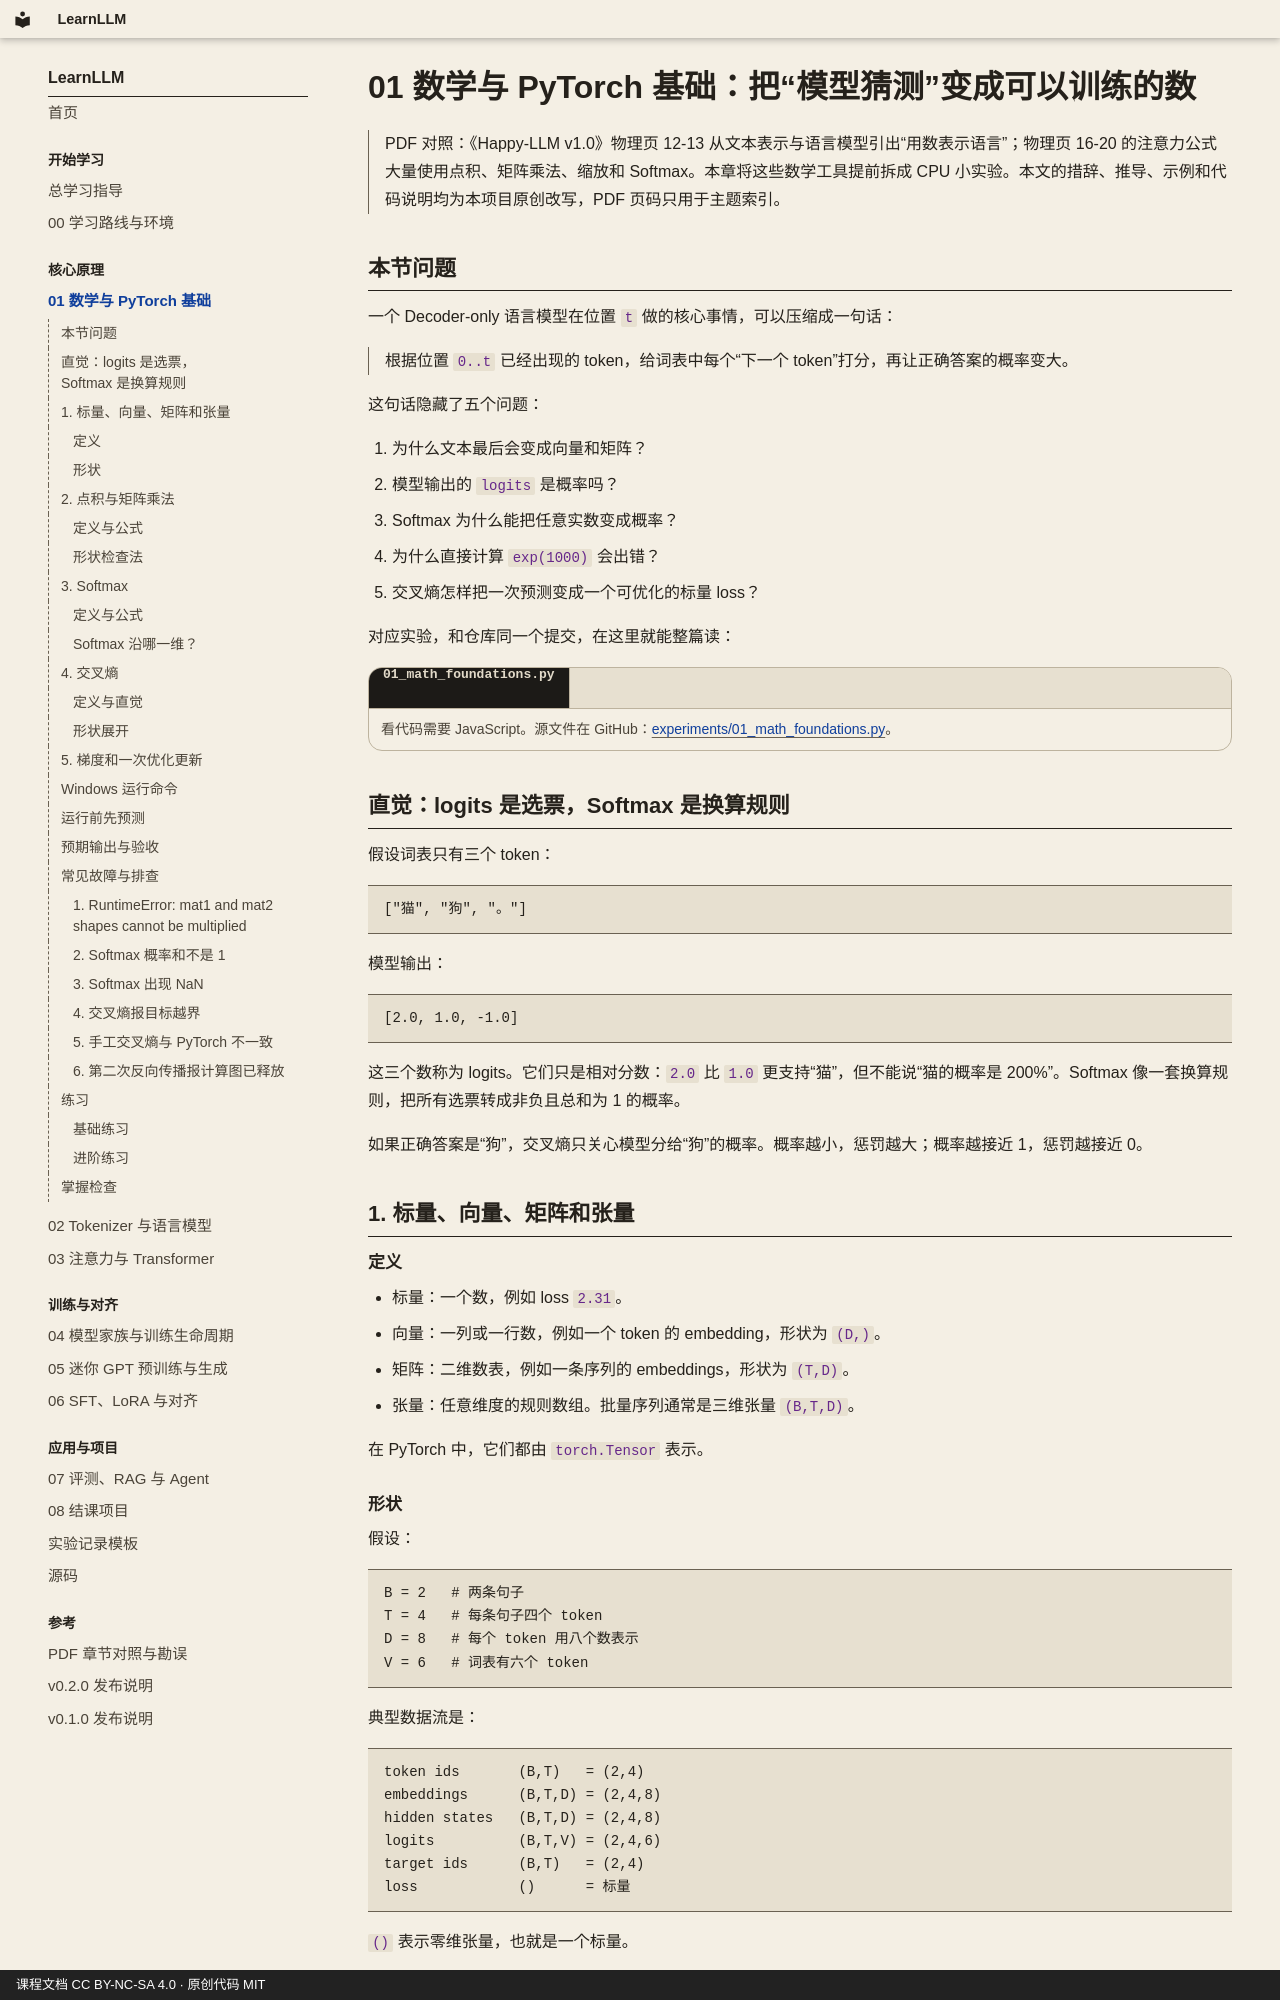

repository: yuweiyang9611/LearnLLM · page: 01_数学与PyTorch基础/index.html · generator: mkdocs · copyright: 课程文档 CC BY-NC-SA 4.0 · 原创代码 MIT

# 01 数学与 PyTorch 基础：把“模型猜测”变成可以训练的数

> PDF 对照：《Happy-LLM v1.0》物理页 12-13 从文本表示与语言模型引出“用数表示语言”；物理页 16-20 的注意力公式大量使用点积、矩阵乘法、缩放和 Softmax。本章将这些数学工具提前拆成 CPU 小实验。本文的措辞、推导、示例和代码说明均为本项目原创改写，PDF 页码只用于主题索引。

## 本节问题

一个 Decoder-only 语言模型在位置 `t` 做的核心事情，可以压缩成一句话：

> 根据位置 `0..t` 已经出现的 token，给词表中每个“下一个 token”打分，再让正确答案的概率变大。

这句话隐藏了五个问题：

1. 为什么文本最后会变成向量和矩阵？
2. 模型输出的 `logits` 是概率吗？
3. Softmax 为什么能把任意实数变成概率？
4. 为什么直接计算 `exp(1000)` 会出错？
5. 交叉熵怎样把一次预测变成一个可优化的标量 loss？

对应实验，和仓库同一个提交，在这里就能整篇读：

<div class="nb-code llm-source" id="llm-source" data-source="experiments/01_math_foundations.py">
<div class="nb-code-tabs" role="tablist" aria-label="文件"><span class="nb-code-tab" aria-selected="true">01_math_foundations.py</span></div>
<noscript><p class="nb-code-status">看代码需要 JavaScript。源文件在 GitHub：<a href="https://github.com/yuweiyang9611/LearnLLM/blob/main/experiments/01_math_foundations.py">experiments/01_math_foundations.py</a>。</p></noscript>
</div>

## 直觉：logits 是选票，Softmax 是换算规则

假设词表只有三个 token：

```text
["猫", "狗", "。"]
```

模型输出：

```text
[2.0, 1.0, -1.0]
```

这三个数称为 logits。它们只是相对分数：`2.0` 比 `1.0` 更支持“猫”，但不能说“猫的概率是 200%”。Softmax 像一套换算规则，把所有选票转成非负且总和为 1 的概率。

如果正确答案是“狗”，交叉熵只关心模型分给“狗”的概率。概率越小，惩罚越大；概率越接近 1，惩罚越接近 0。

## 1. 标量、向量、矩阵和张量

### 定义

- 标量：一个数，例如 loss `2.31`。
- 向量：一列或一行数，例如一个 token 的 embedding，形状为 `(D,)`。
- 矩阵：二维数表，例如一条序列的 embeddings，形状为 `(T,D)`。
- 张量：任意维度的规则数组。批量序列通常是三维张量 `(B,T,D)`。

在 PyTorch 中，它们都由 `torch.Tensor` 表示。
